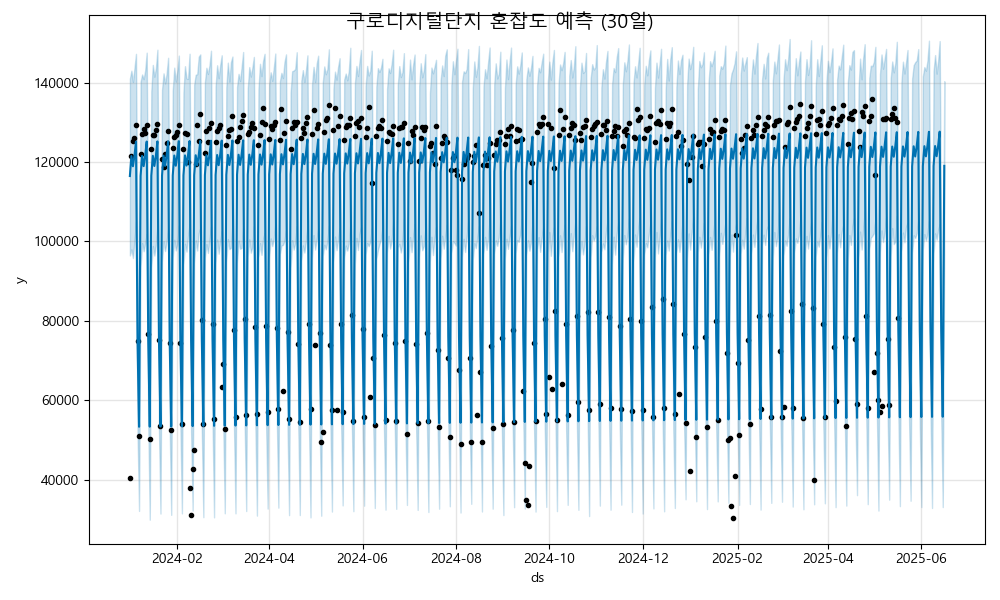

The file beside this chart, header and first rows:
ds, yhat, yhat_lower, yhat_upper
2024-01-01, 116484, 96479, 140987
2024-01-02, 121514, 97997, 143026
2024-01-03, 118951, 95829, 140177
2024-01-04, 121588, 100187, 143661
2024-01-05, 125139, 104985, 147268
2024-01-06, 75051, 51778, 96636
2024-01-07, 53310, 32105, 75221
2024-01-08, 116518, 93703, 140239
2024-01-09, 121548, 99597, 142072
2024-01-10, 118984, 97535, 140894
2024-01-11, 121622, 99515, 143091
2024-01-12, 125173, 101963, 147569
2024-01-13, 75085, 54079, 97980
2024-01-14, 53344, 29900, 75520
2024-01-15, 116552, 93450, 137848
2024-01-16, 121581, 98862, 144479
2024-01-17, 119018, 96438, 141509
2024-01-18, 121656, 99187, 143625
2024-01-19, 125207, 103897, 148311
2024-01-20, 75118, 52685, 96899
2024-01-21, 53378, 31441, 75875
2024-01-22, 116585, 94859, 138200
2024-01-23, 121615, 100080, 142352
2024-01-24, 119052, 97577, 139820
2024-01-25, 121689, 99943, 142232
2024-01-26, 125241, 103059, 146275
2024-01-27, 75152, 53611, 97003
2024-01-28, 53411, 31126, 76340
2024-01-29, 116619, 95927, 138039
2024-01-30, 121649, 100417, 143799
2024-01-31, 119086, 97747, 140271
2024-02-01, 121723, 99331, 142992
2024-02-02, 125274, 104027, 146830
2024-02-03, 75186, 53389, 97271
2024-02-04, 53445, 31492, 74244
2024-02-05, 116653, 94142, 137568
2024-02-06, 121683, 99416, 144167
2024-02-07, 119120, 97429, 141076
2024-02-08, 121757, 101277, 140958
2024-02-09, 125308, 104379, 147299
2024-02-10, 75220, 52226, 98351
2024-02-11, 53479, 32205, 72737
2024-02-12, 116687, 94535, 139516
2024-02-13, 121716, 100256, 142013
2024-02-14, 119153, 97709, 142143
2024-02-15, 121791, 102129, 146577
2024-02-16, 125342, 103401, 147129
2024-02-17, 75253, 52251, 95410
2024-02-18, 53513, 30531, 75683
2024-02-19, 116720, 95889, 140093
2024-02-20, 121750, 99321, 143763
2024-02-21, 119187, 97098, 142195
2024-02-22, 121824, 100277, 144406
2024-02-23, 125376, 103754, 148058
2024-02-24, 75287, 54449, 97898
2024-02-25, 53547, 30487, 73218
2024-02-26, 116754, 94547, 139037
2024-02-27, 121784, 100494, 144391
2024-02-28, 119221, 96915, 141128
2024-02-29, 121858, 100052, 144447
... 473 more rows
